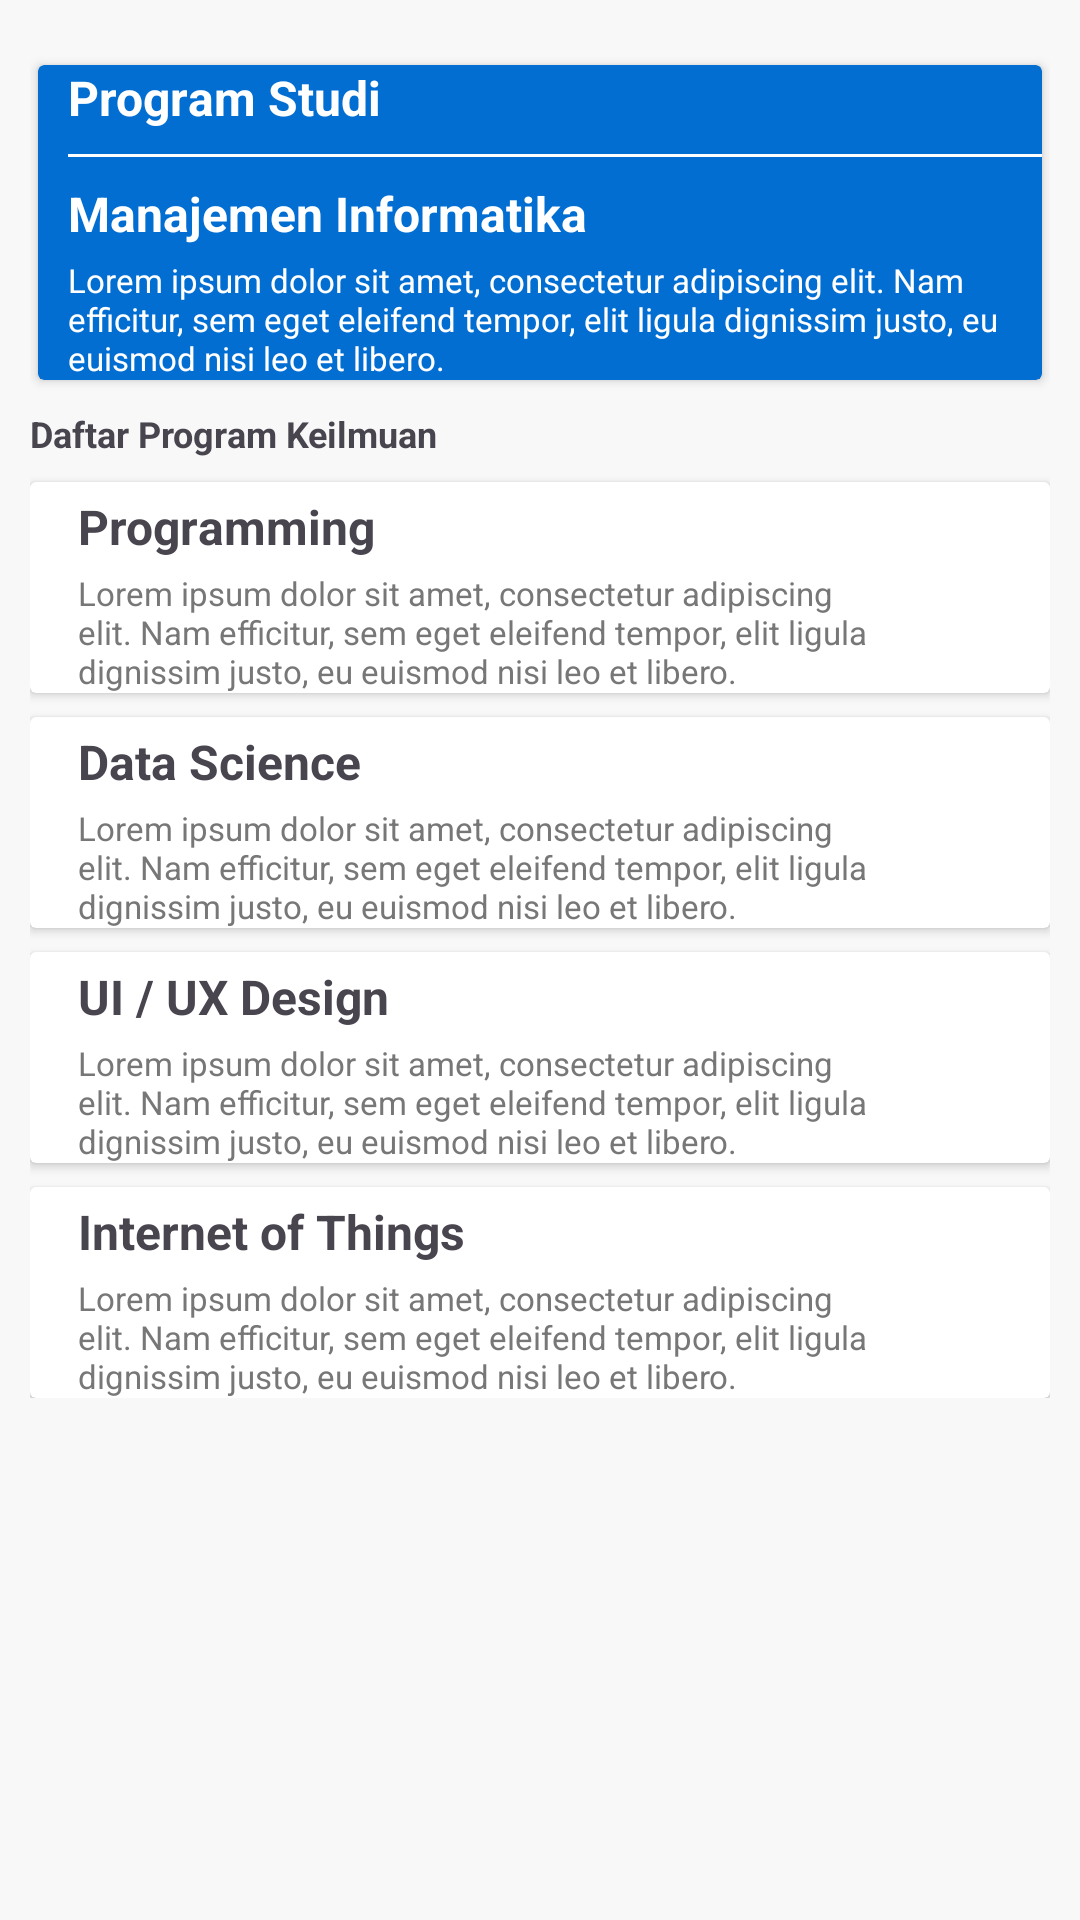

Write the Android layout XML for this screen, with the resource values it uses.
<!-- AndroidManifest.xml: application theme Theme.KnowledgeManagementSystem -->
<!-- res/layout/activity_prodi.xml -->
<?xml version="1.0" encoding="utf-8"?>
<ScrollView xmlns:android="http://schemas.android.com/apk/res/android"
    android:layout_width="match_parent"
    android:layout_height="match_parent"
    xmlns:app="http://schemas.android.com/apk/res-auto"
    android:background="#F8F8F8"
    android:padding="10dp">

    <LinearLayout
        android:layout_width="match_parent"
        android:layout_height="wrap_content"
        android:orientation="vertical"
        android:paddingBottom="16dp">

        <androidx.cardview.widget.CardView
            android:layout_width="match_parent"
            android:layout_height="wrap_content"
            android:layout_marginTop="8dp"
            android:backgroundTint="#036ED1"
            android:elevation="4dp"
            android:padding="16dp"
            android:radius="2dp"
            app:cardBackgroundColor="#036ED1"
            app:cardCornerRadius="2dp"
            app:cardElevation="2dp"
            app:cardMaxElevation="1dp"
            app:cardPreventCornerOverlap="true"
            app:cardUseCompatPadding="true">

            <RelativeLayout
                android:layout_width="match_parent"
                android:layout_height="wrap_content">

                <LinearLayout
                    android:layout_width="match_parent"
                    android:layout_height="wrap_content"
                    android:orientation="vertical"
                    android:paddingStart="10dp">

                    <TextView
                        android:layout_width="match_parent"
                        android:layout_height="wrap_content"
                        android:text="Program Studi"
                        android:textSize="16sp"
                        android:textColor="#FFFFFF"
                        android:textStyle="bold" />

                    <View
                        android:layout_width="match_parent"
                        android:layout_height="1dp"
                        android:layout_marginTop="8dp"
                        android:layout_marginBottom="8dp"
                        android:background="#FFFFFF" />

                    <TextView
                        android:layout_width="match_parent"
                        android:layout_height="wrap_content"
                        android:textColor="#FFFFFF"
                        android:text="Manajemen Informatika"
                        android:textSize="16sp"
                        android:textStyle="bold" />

                    <TextView
                        android:layout_width="match_parent"
                        android:layout_height="wrap_content"
                        android:layout_marginTop="4dp"
                        android:textColor="#FFFFFF"
                        android:text="Lorem ipsum dolor sit amet, consectetur adipiscing elit. Nam efficitur, sem eget eleifend tempor, elit ligula dignissim justo, eu euismod nisi leo et libero."
                        android:textSize="11sp" />

                </LinearLayout>
            </RelativeLayout>
        </androidx.cardview.widget.CardView>

        <TextView
            android:layout_width="match_parent"
            android:layout_height="wrap_content"
            android:text="Daftar Program Keilmuan"
            android:layout_marginTop="6dp"
            android:textSize="12sp"
            android:textStyle="bold" />

        <androidx.cardview.widget.CardView
            android:layout_width="match_parent"
            android:layout_height="wrap_content"
            android:layout_marginTop="8dp"
            android:elevation="4dp"
            android:padding="16dp"
            android:radius="8dp"
            android:backgroundTint="#FFFFFF">

            <LinearLayout
                android:layout_width="match_parent"
                android:layout_height="wrap_content"
                android:orientation="horizontal">

                <LinearLayout
                    android:layout_width="0dp"
                    android:layout_height="wrap_content"
                    android:layout_weight="1"
                    android:layout_marginStart="16dp"
                    android:orientation="vertical">

                    <TextView
                        android:layout_width="match_parent"
                        android:layout_height="wrap_content"
                        android:layout_marginTop="4dp"
                        android:text="Programming"
                        android:textSize="16sp"
                        android:textStyle="bold" />

                    <TextView
                        android:layout_width="match_parent"
                        android:layout_height="wrap_content"
                        android:layout_marginTop="4dp"
                        android:text="Lorem ipsum dolor sit amet, consectetur adipiscing elit. Nam efficitur, sem eget eleifend tempor, elit ligula dignissim justo, eu euismod nisi leo et libero."
                        android:textColor="#777"
                        android:textSize="11sp"/>
                </LinearLayout>

                <ImageView
                    android:layout_width="49dp"
                    android:layout_height="53dp"
                    android:contentDescription="Icon"
                    android:src="@drawable/ic_arrow_right"/>
            </LinearLayout>
        </androidx.cardview.widget.CardView>

        <androidx.cardview.widget.CardView
            android:layout_width="match_parent"
            android:layout_height="wrap_content"
            android:layout_marginTop="8dp"
            android:elevation="4dp"
            android:padding="16dp"
            android:radius="8dp"
            android:backgroundTint="#FFFFFF">

            <LinearLayout
                android:layout_width="match_parent"
                android:layout_height="wrap_content"
                android:orientation="horizontal">

                <LinearLayout
                    android:layout_width="0dp"
                    android:layout_height="wrap_content"
                    android:layout_weight="1"
                    android:layout_marginStart="16dp"
                    android:orientation="vertical">

                    <TextView
                        android:layout_width="match_parent"
                        android:layout_height="wrap_content"
                        android:layout_marginTop="4dp"
                        android:text="Data Science"
                        android:textSize="16sp"
                        android:textStyle="bold" />

                    <TextView
                        android:layout_width="match_parent"
                        android:layout_height="wrap_content"
                        android:layout_marginTop="4dp"
                        android:text="Lorem ipsum dolor sit amet, consectetur adipiscing elit. Nam efficitur, sem eget eleifend tempor, elit ligula dignissim justo, eu euismod nisi leo et libero."
                        android:textColor="#777"
                        android:textSize="11sp"/>
                </LinearLayout>

                <ImageView
                    android:layout_width="49dp"
                    android:layout_height="53dp"
                    android:contentDescription="Icon"
                    android:src="@drawable/ic_arrow_right" />
            </LinearLayout>
        </androidx.cardview.widget.CardView>

        <androidx.cardview.widget.CardView
            android:layout_width="match_parent"
            android:layout_height="wrap_content"
            android:layout_marginTop="8dp"
            android:elevation="4dp"
            android:padding="16dp"
            android:radius="8dp"
            android:backgroundTint="#FFFFFF">

            <LinearLayout
                android:layout_width="match_parent"
                android:layout_height="wrap_content"
                android:orientation="horizontal">

                <LinearLayout
                    android:layout_width="0dp"
                    android:layout_height="wrap_content"
                    android:layout_weight="1"
                    android:layout_marginStart="16dp"
                    android:orientation="vertical">

                    <TextView
                        android:layout_width="match_parent"
                        android:layout_height="wrap_content"
                        android:layout_marginTop="4dp"
                        android:text="UI / UX Design"
                        android:textSize="16sp"
                        android:textStyle="bold" />

                    <TextView
                        android:layout_width="match_parent"
                        android:layout_height="wrap_content"
                        android:layout_marginTop="4dp"
                        android:text="Lorem ipsum dolor sit amet, consectetur adipiscing elit. Nam efficitur, sem eget eleifend tempor, elit ligula dignissim justo, eu euismod nisi leo et libero."
                        android:textColor="#777"
                        android:textSize="11sp"/>
                </LinearLayout>

                <ImageView
                    android:layout_width="49dp"
                    android:layout_height="53dp"
                    android:contentDescription="Icon"
                    android:src="@drawable/ic_arrow_right" />
            </LinearLayout>
        </androidx.cardview.widget.CardView>

        <androidx.cardview.widget.CardView
            android:layout_width="match_parent"
            android:layout_height="wrap_content"
            android:layout_marginTop="8dp"
            android:elevation="4dp"
            android:padding="16dp"
            android:radius="8dp"
            android:backgroundTint="#FFFFFF">

            <LinearLayout
                android:layout_width="match_parent"
                android:layout_height="wrap_content"
                android:orientation="horizontal">

                <LinearLayout
                    android:layout_width="0dp"
                    android:layout_height="wrap_content"
                    android:layout_weight="1"
                    android:layout_marginStart="16dp"
                    android:orientation="vertical">

                    <TextView
                        android:layout_width="match_parent"
                        android:layout_height="wrap_content"
                        android:layout_marginTop="4dp"
                        android:text="Internet of Things"
                        android:textSize="16sp"
                        android:textStyle="bold" />

                    <TextView
                        android:layout_width="match_parent"
                        android:layout_height="wrap_content"
                        android:layout_marginTop="4dp"
                        android:text="Lorem ipsum dolor sit amet, consectetur adipiscing elit. Nam efficitur, sem eget eleifend tempor, elit ligula dignissim justo, eu euismod nisi leo et libero."
                        android:textColor="#777"
                        android:textSize="11sp"/>
                </LinearLayout>

                <ImageView
                    android:layout_width="49dp"
                    android:layout_height="53dp"
                    android:contentDescription="Icon"
                    android:src="@drawable/ic_arrow_right" />
            </LinearLayout>
        </androidx.cardview.widget.CardView>

    </LinearLayout>
</ScrollView>
<!-- resources referenced by this layout -->
<resources>
  <style name="Theme.KnowledgeManagementSystem" parent="Base.Theme.KnowledgeManagementSystem" />
  <style name="Base.Theme.KnowledgeManagementSystem" parent="Theme.Material3.DayNight.NoActionBar">
          
          
      </style>
</resources>
